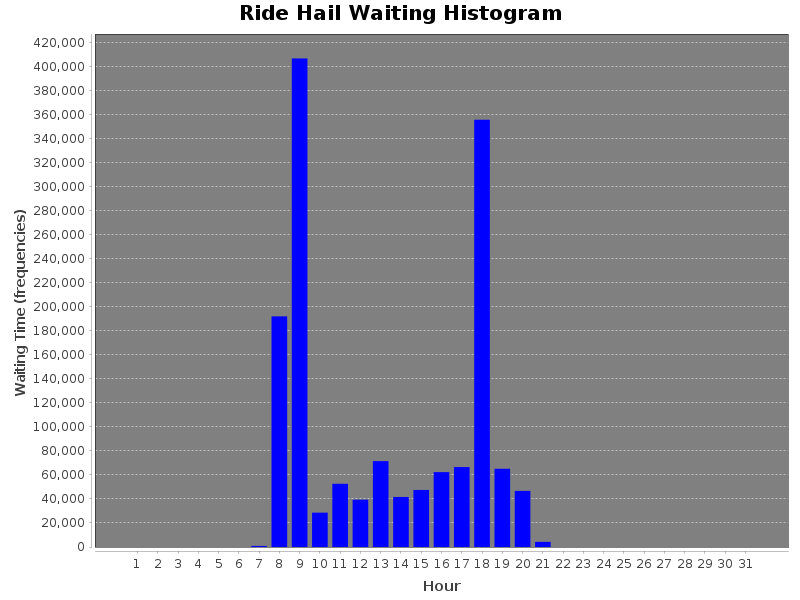

The file beside this chart, header and first rows:
WaitingTime(sec), Hour
0, 1
0, 2
0, 3
0, 4
0, 5
0, 6
916.0, 7
192087, 8
406934, 9
28610, 10
52646, 11
39408, 12
71521, 13
41675, 14
47527, 15
62354, 16
66587, 17
355856, 18
65154, 19
46742, 20
4280, 21
0, 22
0, 23
0, 24
0, 25
0, 26
0, 27
0, 28
0, 29
0, 30
0, 31
